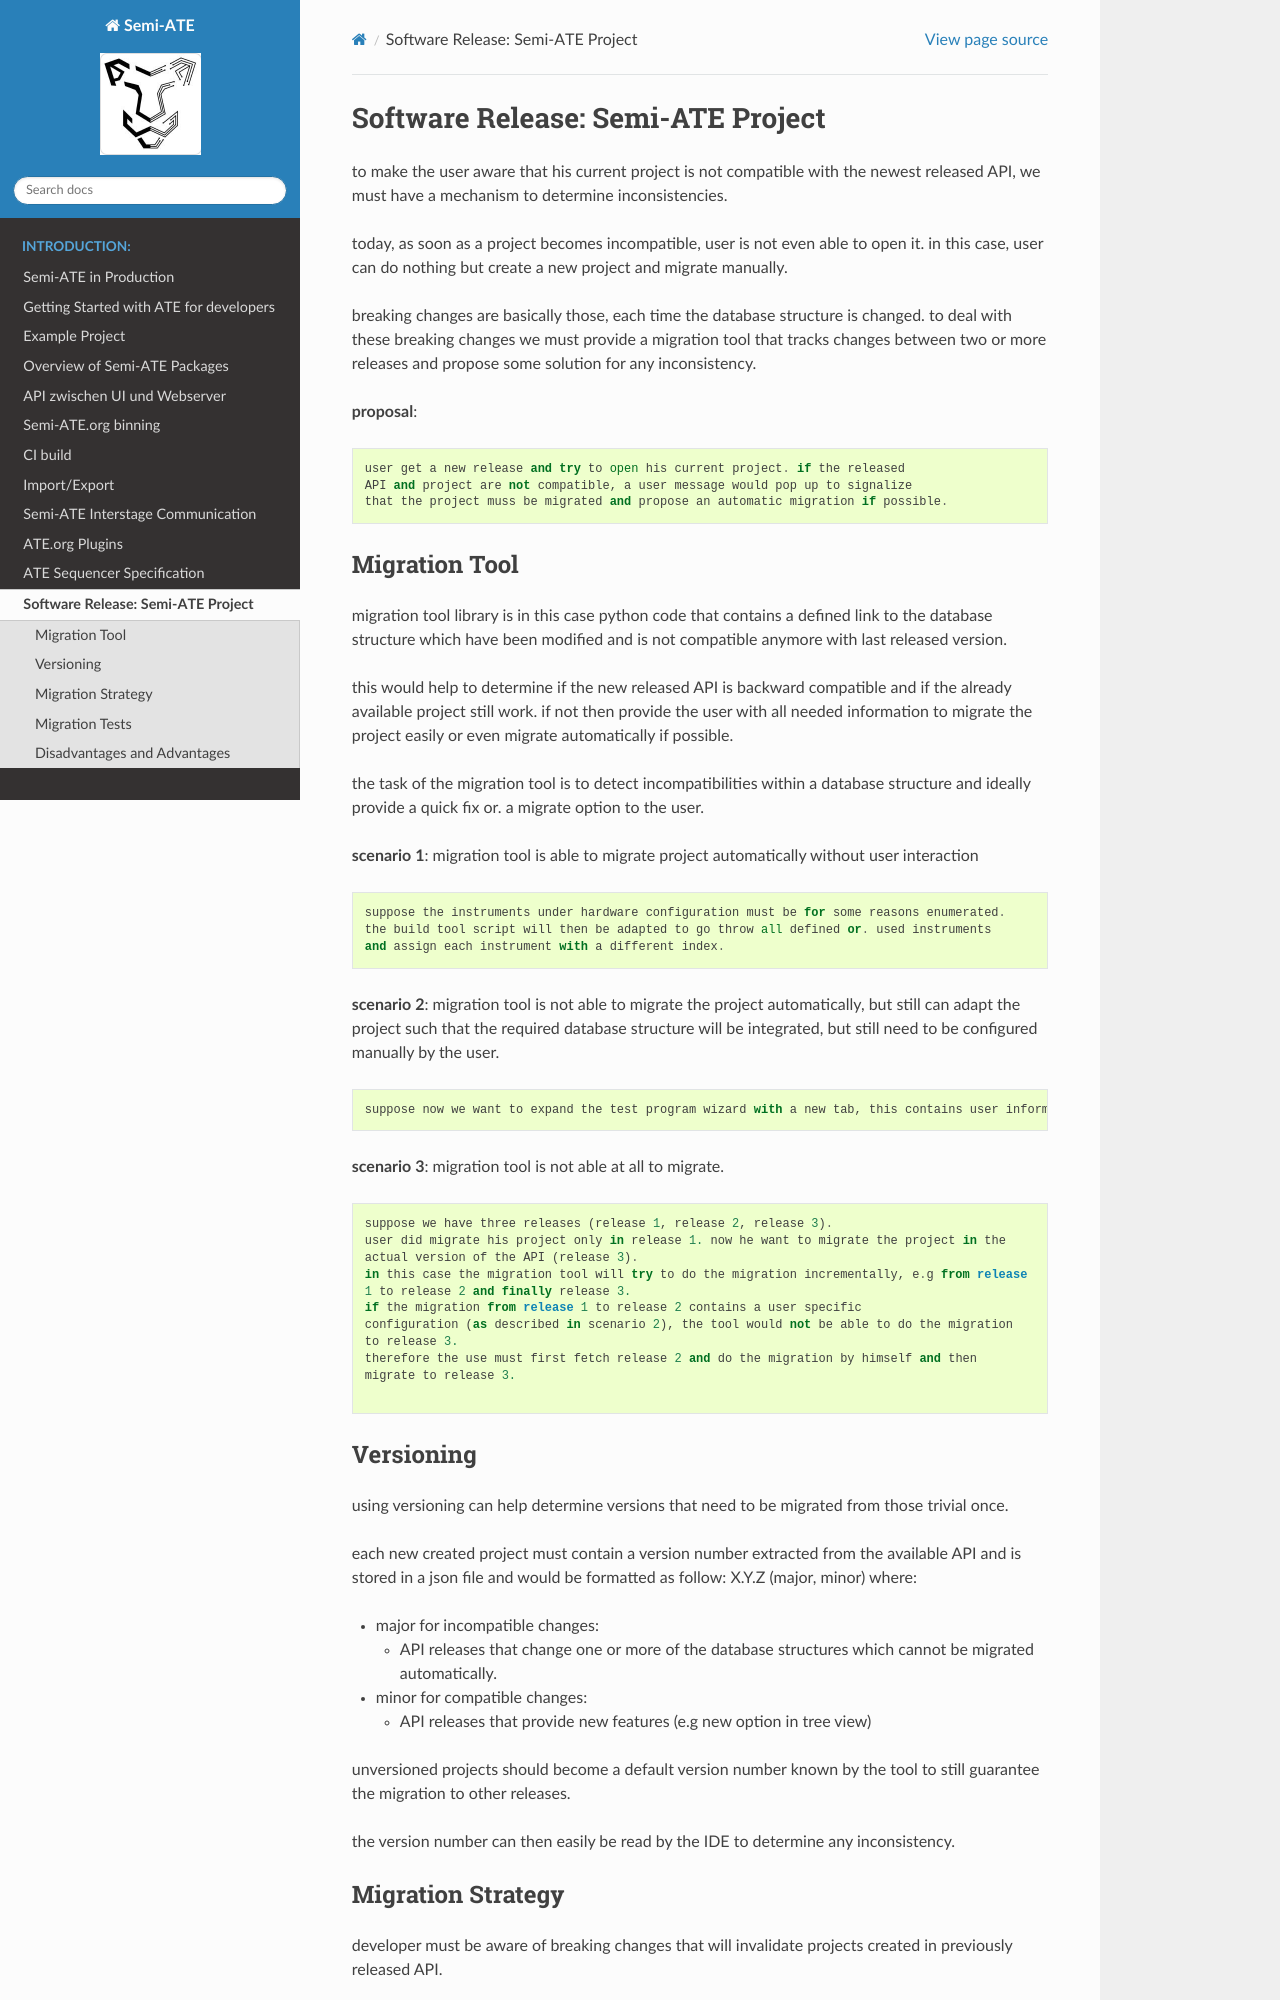

repository: Semi-ATE/Semi-ATE · page: softwareMigration.html · generator: sphinx

# Software Release: Semi-ATE Project
to make the user aware that his current project is not compatible with the newest
released API, we must have a mechanism to determine inconsistencies.

today, as soon as a project becomes incompatible, user is not even able
to open it.
in this case, user can do nothing but create a new project and migrate manually.

breaking changes are basically those, each time the database
structure is changed. 
to deal with these breaking changes we must provide a migration tool 
that tracks changes between two or more releases and propose some solution for any 
inconsistency. 

__proposal__: 
```
user get a new release and try to open his current project. if the released
API and project are not compatible, a user message would pop up to signalize 
that the project muss be migrated and propose an automatic migration if possible.
```

## Migration Tool
migration tool library is in this case python code that contains a defined link to
the database structure which have been modified and is not compatible anymore with last
released version.

this would help to determine if the new released API is backward
compatible and if the already available project still work.
if not then provide the user with all needed information to migrate the project easily or
even migrate automatically if possible.


the task of the migration tool is to detect incompatibilities within a 
database structure and ideally provide a quick fix or. a migrate option to the user.

__scenario 1__: migration tool is able to migrate project automatically without user interaction
```
suppose the instruments under hardware configuration must be for some reasons enumerated.
the build tool script will then be adapted to go throw all defined or. used instruments 
and assign each instrument with a different index.
```

__scenario 2__: migration tool is not able to migrate the project automatically, but still can 
adapt the project such that the required database structure will be integrated, but
still need to be configured manually by the user.
```
suppose now we want to expand the test program wizard with a new tab, this contains user information that are needed for the test program execution and are unique for each test program. in this case all affected test program are going to turn invalid and will be highlighted over the IDE.
```

__scenario 3__: migration tool is not able at all to migrate.
```
suppose we have three releases (release 1, release 2, release 3).
user did migrate his project only in release 1. now he want to migrate the project in the 
actual version of the API (release 3).
in this case the migration tool will try to do the migration incrementally, e.g from release
1 to release 2 and finally release 3.
if the migration from release 1 to release 2 contains a user specific 
configuration (as described in scenario 2), the tool would not be able to do the migration
to release 3.
therefore the use must first fetch release 2 and do the migration by himself and then 
migrate to release 3.

```
